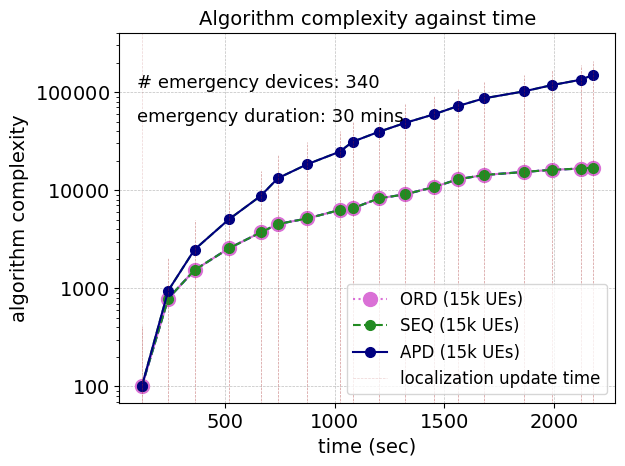

Python code for this plot:
import matplotlib.pyplot as plt
import numpy as np

from matplotlib import rc
from matplotlib.ticker import AutoMinorLocator

rc('mathtext', default='regular')
#from matplotlib.ticker import ScalarFormatter
#data
time = (120.3735852,
        240.7824663,
        360.6113696,
        516.6123575,
        662.1859314,
        740.8104685,
        874.8063047,
        1022.24645,
        1081.829689,
        1201.829689,
        1320.745058,
        1451.173653,
        1562.6537,
        1680.858401,
        1863.265952,
        1989.468238,
        2120.810468,
        2176.312653)
#success_rate_d = (0.71,0.63,0.59,0.48)
ord = (100,
       787,
       1535,
       2553,
       3719,
       4525,
       5158,
       6287,
       6550,
       8271,
       9083,
       10764,
       12949,
       14310,
       15366,
       16160,
       16641,
       17006)
seq_ord = (100,
           787,
           1535,
           2553,
           3719,
           4525,
           5158,
           6285,
           6548,
           8269,
           9081,
           10762,
           12947,
           14308,
           15364,
           16158,
           16639,
           17004
           )
apd = (
    100,
    948,
    2483,
    5036,
    8751,
    13270,
    18422,
    24703,
    31247,
    39512,
    48589,
    59347,
    72290,
    86594,
    101954,
    117947,
    133797,
    149264
)

ekf = (414,
       2051,
       5013,
       9497,
       15633,
       22830,
       30895,
       40450,
       50331,
       62415,
       75647,
       90913,
       108717,
       128099,
       148647,
       169739,
       190266,
       210060)


# Create a subplots and twin axes
f, ax1 = plt.subplots()

ax1.plot(time, ord, color="orchid")
#ax1.plot(time, seq)
ax1.plot(time, apd,linestyle='dashed',color="forestgreen")
ax1.plot(time, seq_ord,linestyle='dashed',color="blue")
#ax1.plot(time, ekf)
#ax1.plot(noc, success_rate_d10k,color="black",linestyle='dashed')
#ax1.plot(noc, success_rate10k,marker="*",color="black",linestyle='dashed')
#ax1.plot(noc, success_rate_d15k,color="black",linestyle='dotted')
#ax1.plot(noc, success_rate15k,marker="*",color="black",linestyle='dotted')
#ax1.set_ylim(-10,100000)


#limits


#ax1.set_xlim(0.1,81)

ax1.grid(color='gray', alpha=0.5, linestyle='dashed', linewidth=0.5)
#ax2.grid(color='gray', alpha=0.5, linestyle='dashed', linewidth=0.5)
#saving and showing fig


#legend
lns1 = ax1.plot(time, ord, color="orchid",  marker="o",linestyle='dotted', markersize=10,label='ORD (15k UEs)')
lns2 = ax1.plot(time, seq_ord, color="forestgreen",linestyle='dashed', marker="o", markersize=7, label='SEQ (15k UEs)')
#lns3 = ax1.plot(time, seq, color="red", marker="o", markersize=7, label='Sequential (only recent data) (5000 UEs)')
lns3 = ax1.plot(time, apd, color="navy", marker="o", markersize=7, label='APD (15k UEs)')
#lns4 = ax1.plot(time, ekf, color="sandybrown", marker="P", markersize=7, label='EKF (15k UEs)')

lns = lns1+lns2+lns3

#+lns4
#lns1++lns4
#
labs = [l.get_label() for l in lns]
ax1.legend(lns, labs, loc=2, fontsize=10)


for i in range(len(time)):
    my_selected_date = time[i]
    lnv1 = ax1.vlines(my_selected_date, -0.0, ekf[i]+0.03, linestyles ="dashed", colors ="brown", alpha=0.5,linewidth=0.5)   # changed
    #lnv2 = ax1.vlines(my_selected_date, 2.51, ekf[i]+0.005, linestyles ="dashed", colors ="orange",alpha=0.9,linewidth=0.5)   # changed
ax1.axvline(x=time[0],ymin=-0.0, ymax=ekf[0]+0.03 ,label='localization update time',linestyle ="dashed", color ="brown", alpha=0.2,linewidth=0.5)
#ax1.legend(lns2, labs, loc=1, fontsize=10)
#ax1.legend(loc=4, fontsize=10)
ax1.legend(loc=2, fontsize=10)
import matplotlib.font_manager as font_manager
font = font_manager.FontProperties(family='Arial',
                                   style='normal', size=12)
ax1.legend(prop=font)

#+lns3+lns4+lns5+lns6
#+lns3+lns4

#labels

#ax2.set_ylabel(r"average messages per node (Dr)",fontsize=14)
ax1.tick_params(axis='both', which='major', labelsize=11)
for tick in ax1.get_xticklabels():
    tick.set_fontname("Arial")
for tick in ax1.get_yticklabels():
    tick.set_fontname("Arial")

ax1.tick_params(axis='both', which='major', labelsize=14)
plt.yscale('log')
from matplotlib import ticker
ax1.set_ylim(-100,400000)
formatter = ticker.ScalarFormatter(useMathText=True)
formatter.set_scientific(True)
formatter.set_powerlimits((-0,7))
ax1.yaxis.set_major_formatter(formatter)
plt.text(100,110000.0,'# emergency devices: 340',fontsize=13,fontname="Arial")
plt.text(100,50000.0,'emergency duration: 30 mins',fontsize=13,fontname="Arial")
plt.xlabel(r"time (sec)",fontname="Arial",fontsize=14)
plt.ylabel(r"algorithm complexity",fontname="Arial",fontsize=14)
ax1.set_title("Algorithm complexity against time" , fontname="Arial", fontsize=14)
plt.show()
